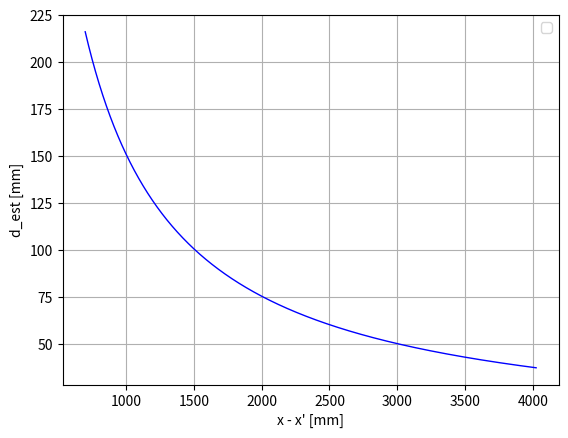

This figure's Python source:
import numpy as np
import matplotlib.pyplot as plt
from math import tan, pi, sqrt, cos

# All units in mm
b = 140 
f = 4.0
pixel_size = 1.85 * 10 **-3 
k = 1 / pixel_size
x_minus_x_prime_range = np.arange(700, 4024)  # Avoid division by zero
alpha = 60 * pi / 180
a = 100  # Fix a = 100
d = 350

def g(a, d):
    numerator = a / d - tan(alpha)
    denominator = 1 + tan(alpha) * a / d
    return numerator / denominator

def compute_y(a, x_minus_x_prime_range, d):
    """
    Compute Y values for given parameters and range of (x - x').

    Parameters:
        a (float): Parameter a.
        x_minus_x_prime_range (list or numpy array): Range of (x - x').
        d (float): Distance parameter.

    Returns:
        numpy array: Computed Y values.
    """
    x_minus_x_prime = np.array(x_minus_x_prime_range)
    y = f * g(a, d)  # Use the g function to compute y
    Y = b * y / x_minus_x_prime
    return Y

def compute_z(x_minus_x_prime_range):
    """
    Compute Z values for given parameters and range of (x - x').

    Parameters:
        x_minus_x_prime_range (list or numpy array): Range of (x - x').

    Returns:
        numpy array: Computed Z values.
    """
    x_minus_x_prime = np.array(x_minus_x_prime_range)
    Z = b * k * f / x_minus_x_prime
    return Z

def compute_d_est(x_minus_x_prime_range):
    z_values = compute_z(x_minus_x_prime_range)
    y_values = compute_y(a, x_minus_x_prime_range, d)
    d_est = cos(alpha) * np.sqrt(z_values**2 + y_values**2)
    return d_est

# Compute differences for all d in the range
d_est = compute_d_est(x_minus_x_prime_range)

# Plot the differences as a scatter plot with lines
plt.plot(x_minus_x_prime_range, d_est, color='blue', linewidth=1)  # Line connection
#plt.scatter(x_minus_x_prime_range, d_est, s=5, color='blue')  # Larger dots
plt.xlabel('x - x\' [mm]')
plt.ylabel('d_est [mm]')
plt.legend()
plt.grid()
plt.show()
